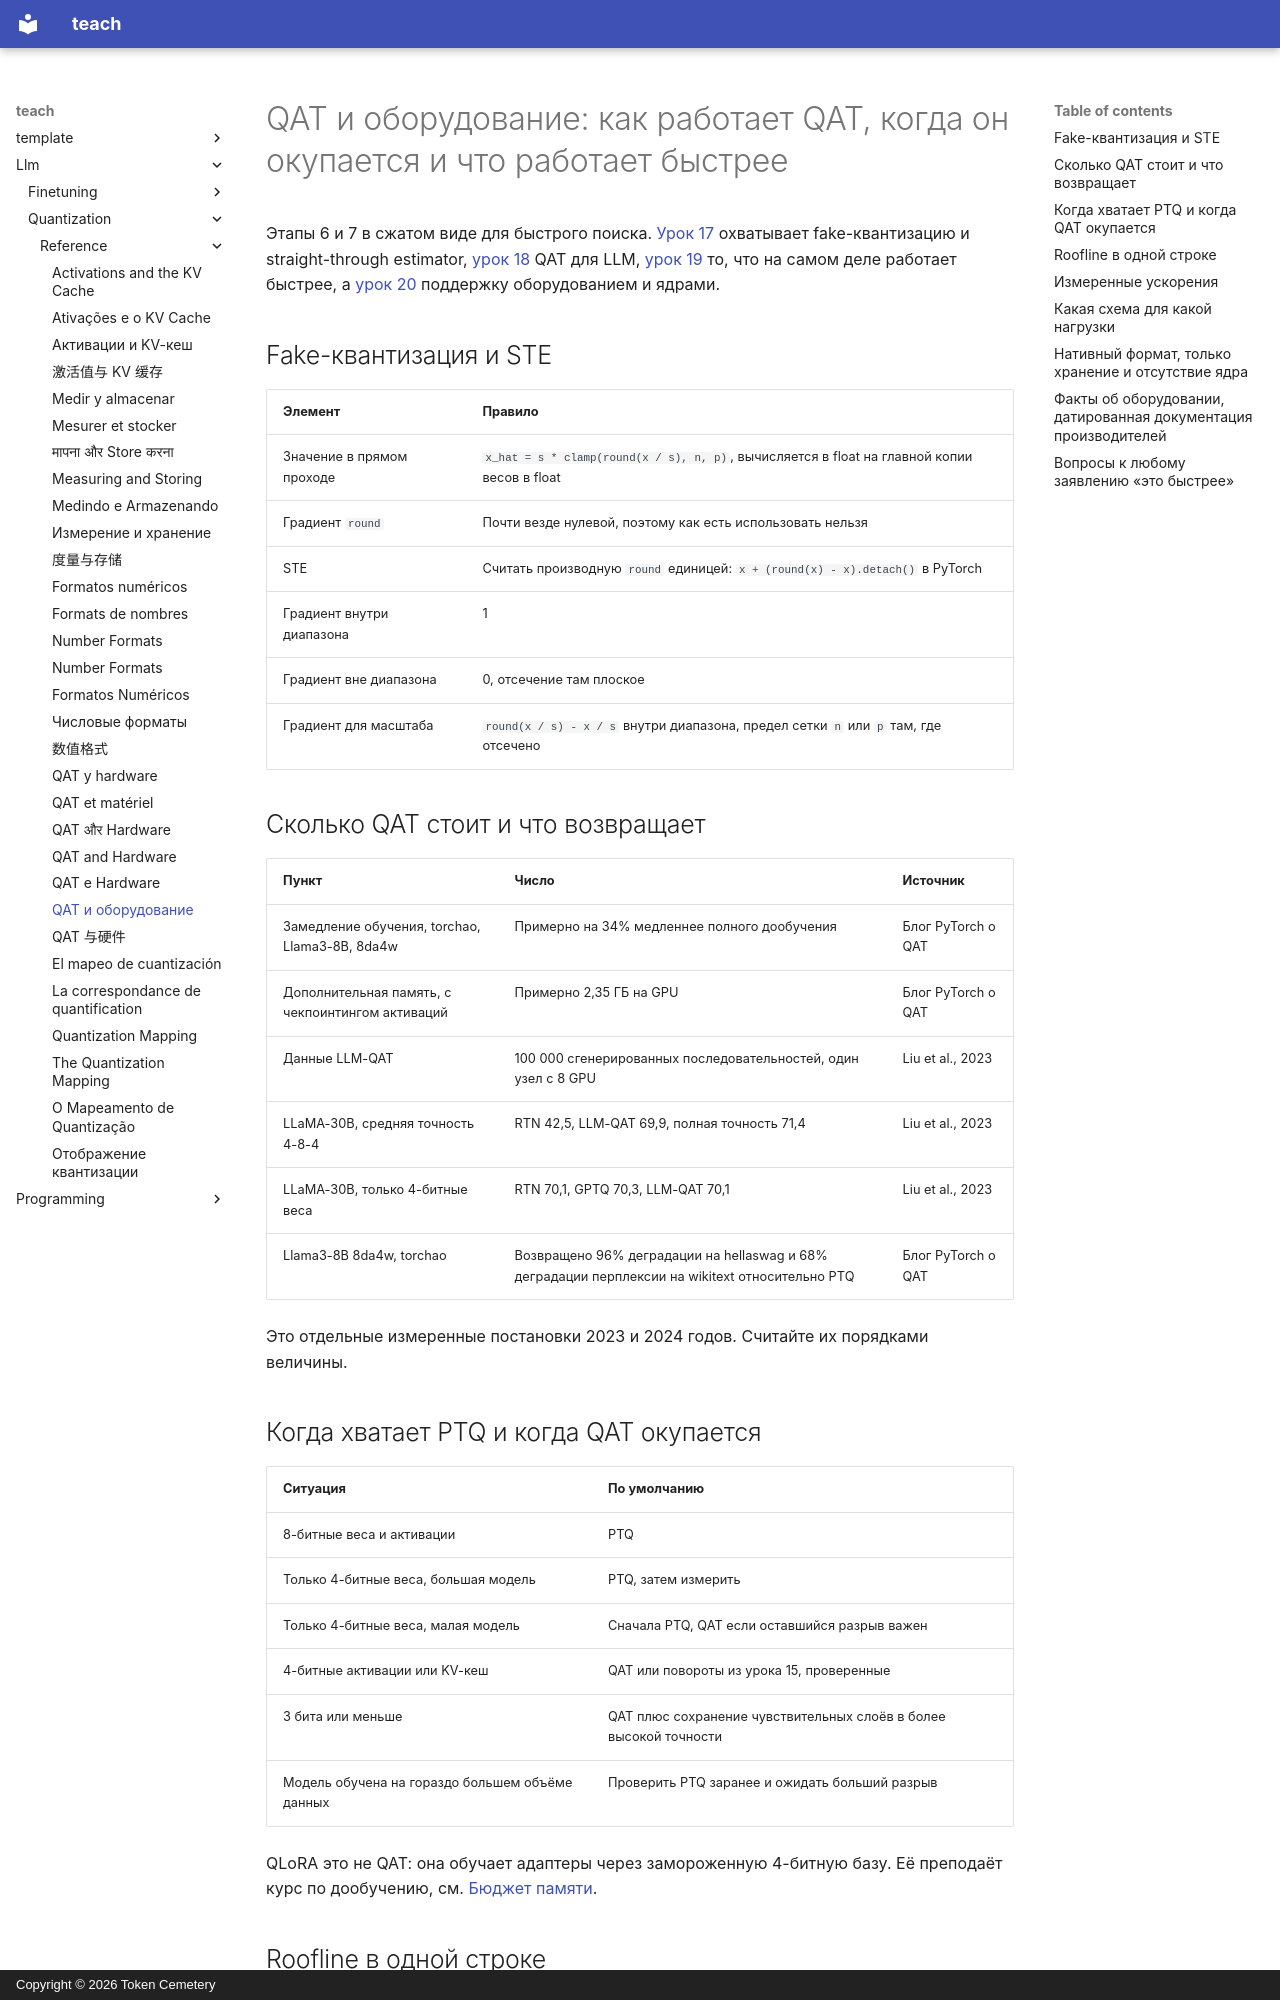

repository: TokenCemetery/teach · page: llm/quantization/reference/qat-and-hardware.ru/index.html · generator: mkdocs · copyright: Copyright © 2026 Token Cemetery

---
title: "QAT и оборудование"
description: "Как работает обучение с учётом квантизации, когда оно окупается и что делает схему быстрее"
type: reference
---

# QAT и оборудование: как работает QAT, когда он окупается и что работает быстрее

Этапы 6 и 7 в сжатом виде для быстрого поиска. [Урок 17](../lessons/0017-fake-quantization-and-the-ste.md) охватывает fake-квантизацию и straight-through estimator, [урок 18](../lessons/0018-qat-for-llms.md) QAT для LLM, [урок 19](../lessons/0019-what-actually-runs-faster.md) то, что на самом деле работает быстрее, а [урок 20](../lessons/0020-hardware-and-kernel-support.md) поддержку оборудованием и ядрами.

## Fake-квантизация и STE

| Элемент | Правило |
|---|---|
| Значение в прямом проходе | `x_hat = s * clamp(round(x / s), n, p)`, вычисляется в float на главной копии весов в float |
| Градиент `round` | Почти везде нулевой, поэтому как есть использовать нельзя |
| STE | Считать производную `round` единицей: `x + (round(x) - x).detach()` в PyTorch |
| Градиент внутри диапазона | 1 |
| Градиент вне диапазона | 0, отсечение там плоское |
| Градиент для масштаба | `round(x / s) - x / s` внутри диапазона, предел сетки `n` или `p` там, где отсечено |

## Сколько QAT стоит и что возвращает

| Пункт | Число | Источник |
|---|---|---|
| Замедление обучения, torchao, Llama3-8B, 8da4w | Примерно на 34% медленнее полного дообучения | Блог PyTorch о QAT |
| Дополнительная память, с чекпоинтингом активаций | Примерно 2,35 ГБ на GPU | Блог PyTorch о QAT |
| Данные LLM-QAT | 100 000 сгенерированных последовательностей, один узел с 8 GPU | Liu et al., 2023 |
| LLaMA-30B, средняя точность 4-8-4 | RTN 42,5, LLM-QAT 69,9, полная точность 71,4 | Liu et al., 2023 |
| LLaMA-30B, только 4-битные веса | RTN 70,1, GPTQ 70,3, LLM-QAT 70,1 | Liu et al., 2023 |
| Llama3-8B 8da4w, torchao | Возвращено 96% деградации на hellaswag и 68% деградации перплексии на wikitext относительно PTQ | Блог PyTorch о QAT |

Это отдельные измеренные постановки 2023 и 2024 годов. Считайте их порядками величины.
